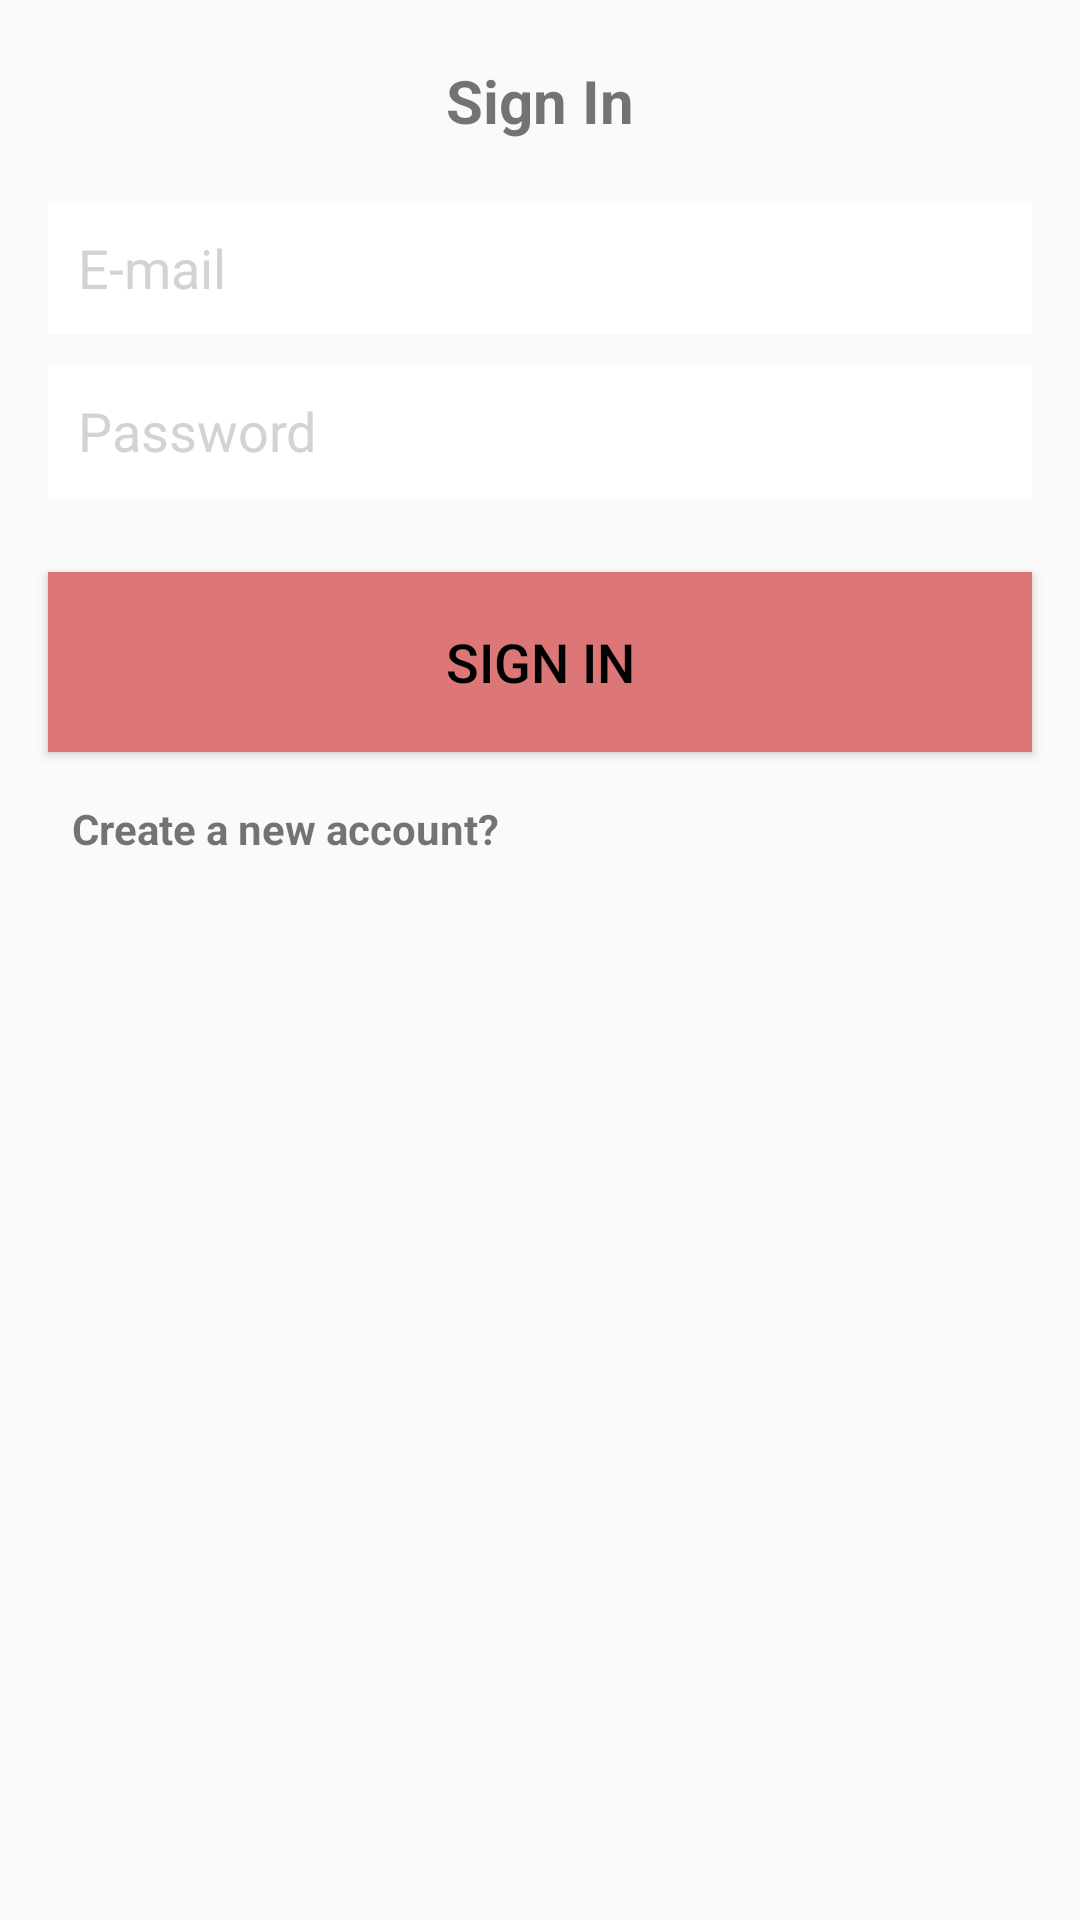

Here is an Android app screen rendered from its layout file. Give the layout XML and the strings, colors and styles it references.
<!-- AndroidManifest.xml: application theme AppTheme -->
<!-- res/layout/activity_sign_in.xml -->
<?xml version="1.0" encoding="utf-8"?>
<LinearLayout xmlns:android="http://schemas.android.com/apk/res/android"
    xmlns:tools="http://schemas.android.com/tools"
    android:layout_width="match_parent"
    android:layout_height="match_parent"
    android:orientation="vertical"
    tools:context=".SignInActivity"
    >

    <TextView
        android:layout_width="match_parent"
        android:layout_height="wrap_content"
        android:layout_marginTop="20dp"
        android:gravity="center"
        android:text="Sign In"
        android:textSize="20sp"
        android:textStyle="bold" />

    <EditText
        android:id="@+id/userEmailInput"
        style="@style/editTextStyle"
        android:layout_width="match_parent"
        android:layout_height="wrap_content"
        android:hint="E-mail"
        android:layout_marginTop="20dp"/>

    <EditText
        android:id="@+id/userPassInput"
        style="@style/editTextStyle"
        android:layout_width="match_parent"
        android:layout_height="wrap_content"
        android:hint="Password"
        android:inputType="textPassword" />

    <Button
        android:id="@+id/userSignInBtn"
        style="@style/editTextStyle"
        android:layout_width="match_parent"
        android:layout_height="wrap_content"
        android:layout_marginTop="25dp"
        android:background="@drawable/button_style"
        android:text="Sign In" />

    <TextView
        android:id="@+id/toSignUpPage"
        android:layout_width="match_parent"
        android:layout_height="wrap_content"
        android:layout_gravity="center_horizontal"
        android:layout_marginLeft="16dp"
        android:layout_marginTop="16dp"
        android:text="Create a new account?"
        android:textStyle="bold" />
</LinearLayout>
<!-- resources referenced by this layout -->
<resources>
  <!-- drawable button_style (drawable) -->
  <?xml version="1.0" encoding="utf-8"?>
      <shape xmlns:android="http://schemas.android.com/apk/res/android"
          android:shape="rectangle">
          <gradient android:startColor="#FFFFFF"
              android:endColor="#ffd27f"
              android:angle="270" />
          <solid android:color="#dd7777" />
  
          <padding
              android:bottom="0dp"
              android:left="0dp"
              android:right="0dp"
              android:top="0dp" />
  
          <size
              android:height="60dp"
              android:width="270dp" />
  
      </shape>
  <style name="editTextStyle">
      <item name="android:textColorHint">#d3d3d3</item>
      <item name="android:textColor">#000</item>
      <item name="android:textSize">18sp</item>
      <item name="android:padding">10dp</item>
      <item name="android:drawablePadding">8dp</item>
      <item name="android:background">#fff</item>
      <item name="android:layout_marginLeft">16dp</item>
      <item name="android:layout_marginRight">16dp</item>
      <item name="android:layout_marginTop">10dp</item>
  </style>
  <style name="AppTheme" parent="Theme.AppCompat.Light.DarkActionBar">
          
          <item name="colorPrimary">@color/colorPrimary</item>
          <item name="colorPrimaryDark">@color/colorPrimaryDark</item>
          <item name="colorAccent">@color/colorAccent</item>
      </style>
  <color name="colorPrimary">#ff3366</color>
  <color name="colorPrimaryDark">#505050</color>
  <color name="colorAccent">#dfdede</color>
</resources>
